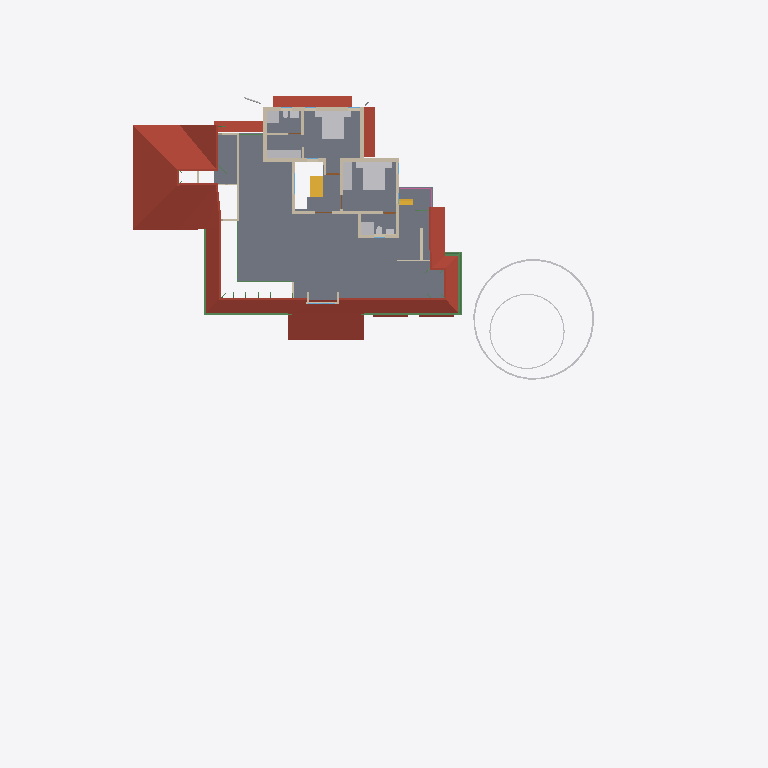
Plan cut of the same IFC building model at storey 'FF' (level 3.45 m, cut at 4.85 m), seen from above with north up, elements coloured by IFC class: 20 walls (beige), 16 other elements (light grey), 7 beams (green), 6 roofs (red-brown), 2 stair flights (yellow), 1 slab (grey), 1 railing (pink). Cut surfaces are drawn darker.
Extent 50.8 m × 48.1 m × 10.9 m (x, y, z). Storeys (7): Footing at -0.72 m; 00 at 0.00 m; GF-Plumbing at 0.00 m; GF at 0.45 m; GF Lintel at 2.55 m; FF at 3.45 m; SF at 6.45 m. Elements (680): 187 IfcWall, 151 IfcBeam, 125 IfcColumn, 50 IfcFurniture, 25 IfcPipeSegment, 23 IfcDoor, 23 IfcRailing, 23 IfcWindow, 17 IfcSlab, 16 IfcSanitaryTerminal, 8 IfcRoof, 8 IfcSolarDevice.

HEADER;
FILE_DESCRIPTION(('ViewDefinition[DesignTransferView]'),'2;1');
FILE_NAME('AnilIFC.ifc','2025-05-27T19:41:30+05:30',(''),(''),'IfcOpenShell 0.8.2','Bonsai 0.8.2','');
FILE_SCHEMA(('IFC4X3'));
ENDSEC;
DATA;
#1=IFCPROJECT('0$WNUybvfAYORhaB4XNFsz',$,'My Project',$,$,$,$,(#14,#26),#9);
#30=IFCSITE('3M0IN1zgbAER3qQbvbHEyN',$,'My Site',$,$,#21593,$,$,$,$,$,$,$,$);
#2446=IFCSITE('1Q_c7uVcTCngKTLSlSECoW',$,'Site',$,$,#21603,#2459,$,$,$,$,$,$,$);
#36=IFCBUILDING('1$IA7hdqP7iPKszbJPMQXv',$,'My Building',$,$,#21598,$,$,$,$,$,$);
#42=IFCBUILDINGSTOREY('2kIwN_l2HEff17hxWulS$t',$,'00',$,$,#21448,$,$,$,$);
#96=IFCBUILDINGSTOREY('1ytHU9NMr9xuhR6nOuParS',$,'GF',$,$,#197670,$,$,$,$);
#113=IFCBUILDINGSTOREY('02Wk4pOKz6S8OjqfsSxw3f',$,'FF',$,$,#26578,$,$,$,$);
#12120=IFCBUILDINGSTOREY('30jjxh13H5ZfRPWBSBUv3P',$,'GF Lintel',$,$,#205699,$,$,$,$);
#63201=IFCBUILDINGSTOREY('29$z2S3$n8RvRPKj7iW$sZ',$,'SF',$,$,#63429,$,$,$,$);
#108970=IFCBUILDINGSTOREY('3iWuMSe1v7khUzkZ98yZ0Z',$,'Footing',$,$,#108991,$,$,$,$);
#147287=IFCBUILDINGSTOREY('2KbWokeHD6$ezCcWwHlXSS',$,'GF-Plumbing',$,$,#147303,$,$,$,$);
#2418=IFCSLAB('2zuPSYDAL5VgmGKHnYEo6Y',$,'Slab',$,$,#197770,#2429,$,$);
#103220=IFCROOF('0MsxFqRGX37voS$3DPyzG8',$,'Roof.007',$,$,#205724,#103362,$,.GABLE_ROOF.);
#32444=IFCROOF('1aUfLipIrEyQs0HVDV7QAC',$,'Roof',$,$,#197790,#32461,$,$);
#76381=IFCGEOGRAPHICELEMENT('2pfiLi3vv79x_8U6RE3CYp',$,'GeographicElement',$,$,#76413,#76449,$,$);
#27810=IFCFURNITURE('1SPv3HdY94TPP__StzdHT6',$,'Furniture',$,$,#30693,#27823,$,$);
#27831=IFCFURNITURE('2_SW9j6Cr8ov2BnsvZD0pv',$,'Furniture',$,$,#98674,#90066,$,$);
#47575=IFCROOF('3XPSi919X2xgowyHdSbiMi',$,'Roof',$,$,#197895,#47592,$,$);
#209683=IFCROOF('0iCBFDdAL9R8A1rVPo9tJ1',$,'Roof',$,$,#209763,#209700,$,$);
#3745=IFCWALL('3PPEKA0qP28Bdd0QhJ_gm2',$,'Wall',$,$,#110977,#3756,$,$);
#29582=IFCSTAIRFLIGHT('2HjMoCmO94KuMRiXbMpo$G',$,'StairFlight',$,$,#197785,#29688,$,5,4,0.160000002384186,0.25,.STRAIGHT.);
#27340=IFCFURNITURE('3BCTQ2eUXDPPlOEgYqoaS1',$,'Furniture',$,$,#29111,#27371,$,$);
#74869=IFCGEOGRAPHICELEMENT('3qyTpdBrLCaxCPBVEhKmZp',$,'GeographicElement',$,$,#76320,#74901,$,$);
#30474=IFCFURNITURE('0PnCGZkhj8HucArEpD2kQd',$,'Furniture',$,$,#30698,#30502,$,$);
#72671=IFCBEAM('2zub4Ha99Aj9oO_EQOFtU0',$,'Beam',$,$,#198690,#72682,$,$);
#3797=IFCWALL('3E$5CYP8T92uwjDtsIf6$M',$,'Wall',$,$,#197269,#3808,$,$);
#4605=IFCWALL('0R6ynCLsLAcec_q9E8Ic4t',$,'Wall',$,$,#194646,#4616,$,$);
#3979=IFCWALL('2kq4XltiX27QGB58zgBIu7',$,'Wall',$,$,#207345,#3990,$,$);
#3771=IFCWALL('1BQWAl8DT5I8F3hizVQb3r',$,'Wall',$,$,#114645,#3782,$,$);
#60995=IFCBEAM('1FTpcMGGL2n8PceFie_U$1',$,'Beam',$,$,#198245,#61006,$,$);
#4005=IFCWALL('0DxJeEnmv1xRQT1YoHF$5a',$,'Wall',$,$,#207378,#4016,$,$);
#64765=IFCWALL('1n$hjU3Dj8hwh6UFKCxvkK',$,'Wall',$,$,#196418,#64776,$,$);
#59556=IFCBEAM('3DacxyAcb1rgkIRB6bKKvQ',$,'Beam',$,$,#198235,#59567,$,$);
#27078=IFCSANITARYTERMINAL('333N$OaQz8Re_MgMgeRvY_',$,'SanitaryTerminal',$,$,#207448,#27091,$,$);
#59682=IFCBEAM('0V2GHbJjfFLAdRNeeuYlrk',$,'Beam',$,$,#198240,#59693,$,$);
#26866=IFCSANITARYTERMINAL('1YE_NqT8v46u1Dd3XwNnli',$,'SanitaryTerminal',$,$,#30071,#26897,$,$);
#3953=IFCWALL('2R6HHcsQjDZxHSe0tdJp0W',$,'Wall',$,$,#194595,#3964,$,$);
#26129=IFCWALL('0ger0g3pfBQfJD7OM8jOCN',$,'Wall',$,$,#209492,#26140,$,$);
#4631=IFCWALL('32cQZexAvBCO_o8rt9HHU$',$,'Wall',$,$,#194540,#4642,$,$);
#4491=IFCWALL('0$RRVrqLr7eeV_FSYo5Nkw',$,'Wall',$,$,#114073,#4502,$,$);
#3901=IFCWALL('2Bvgfflh98quKCLNNOeAbJ',$,'Wall',$,$,#207290,#3912,$,$);
#113194=IFCWALL('1WVu$Hs8fEuOKpLmv8LTuy',$,'Wall',$,$,#199190,#113205,$,$);
#64188=IFCSTAIRFLIGHT('0_g1NE2VX6L9HhOtXunBr8',$,'StairFlight',$,$,#88994,#64220,$,12,11,0.208333333333333,0.0500000007450581,.STRAIGHT.);
#3927=IFCWALL('3dADdcYTz2FxrWMI4C4ESG',$,'Wall',$,$,#113669,#3938,$,$);
#13124=IFCROOF('2Wc40MyBn5PgqI1Y_x0pIx',$,'Roof',$,$,#197675,#13135,$,$);
#13272=IFCROOF('1fNnHheW1DS9OM80bg67kK',$,'Roof',$,$,#197680,#13283,$,$);
#4694=IFCWALL('0m8bqtedHCBOulSTjJoeI4',$,'Wall',$,$,#207313,#4705,$,$);
#26944=IFCSANITARYTERMINAL('1kMW_LXVHF4h5etss$cMFc',$,'SanitaryTerminal',$,$,#27039,#26975,$,$);
#50139=IFCBEAM('3oaU3P42n2DfI8oBItLzLr',$,'Beam',$,$,#198485,#50150,$,$);
#72749=IFCBEAM('1BkqY8oCLEFQschQf8wmVq',$,'Beam',$,$,#198695,#72760,$,$);
#50712=IFCBEAM('2UTLu$23T7uu5HKhifMyWs',$,'Beam',$,$,#198155,#50723,$,$);
#64539=IFCRAILING('0DvFksG_94yOnkzD5IW9CG',$,'Railing',$,'FRAMELESS_PANEL',#64949,#64557,$,.USERDEFINED.);
#27014=IFCSANITARYTERMINAL('0st4ogfJPBBPJTFcX0IgQ5',$,'SanitaryTerminal',$,$,#207453,#27027,$,$);
#27711=IFCFURNITURE('33WZ1oYRD8FO4aV1atP_Bu',$,'Furniture',$,$,#98664,#27724,$,$);
#27758=IFCFURNITURE('1kmyPfXbL8VBKOJILvAoKN',$,'Furniture',$,$,#98669,#27771,$,$);
#27737=IFCFURNITURE('0l60d4J$P0H8VI$axZE9di',$,'Furniture',$,$,#30683,#27750,$,$);
#27784=IFCFURNITURE('3crAuABsT2gf$q7A0hVci4',$,'Furniture',$,$,#30688,#27797,$,$);
#3823=IFCWALL('3yES3GBwH1VPUe8SP9NEYj',$,'Wall',$,$,#113862,#3834,$,$);
#27040=IFCSANITARYTERMINAL('3KNRg3PtT17fCDyWWbTw5P',$,'SanitaryTerminal',$,$,#29166,#27053,$,$);
#55209=IFCWALL('1roh8A3W97r8ozZ8qxwk6X',$,'Wall',$,$,#196395,#55220,$,$);
#37165=IFCWALL('1jv1$ib1XDYuoVZOluvqnT',$,'Wall',$,$,#37380,#37171,$,$);
#26905=IFCSANITARYTERMINAL('3zSYiSNArASReHJBZFd6ie',$,'SanitaryTerminal',$,$,#27013,#26936,$,$);
#25659=IFCWALL('0RIdlLK$jAGPzQ5U4dZVLB',$,'Wall',$,$,#196560,#25665,$,$);
#73217=IFCWALL('0nuaf4wVn87eUKYnbQPTY1',$,'Wall',$,$,#196436,#73252,$,$);
ENDSEC;